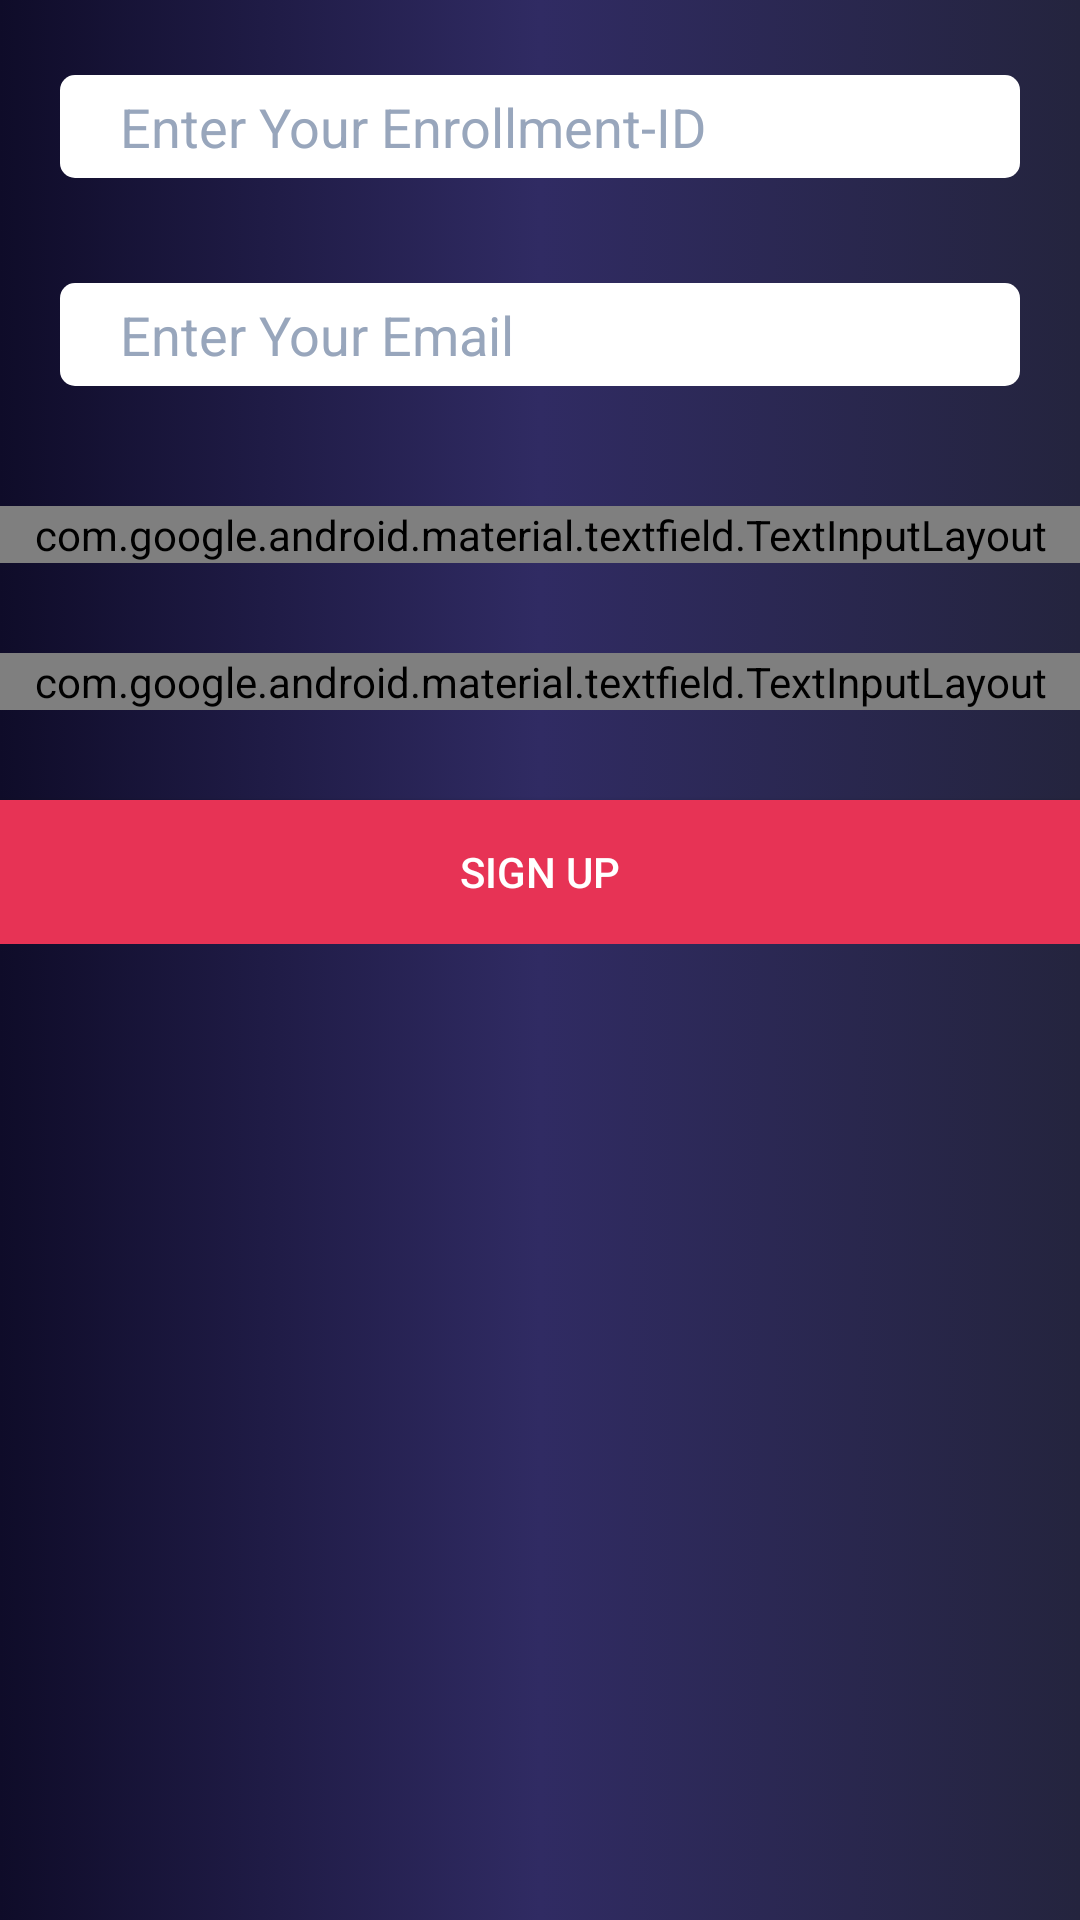

Reconstruct the res/layout file that produces this screen, plus the resources it refers to.
<!-- AndroidManifest.xml: application theme CustomAppTheme -->
<!-- res/layout/fragment_sign_up_student.xml -->
<?xml version="1.0" encoding="utf-8"?>
<ScrollView xmlns:android="http://schemas.android.com/apk/res/android"
    xmlns:tools="http://schemas.android.com/tools"
    android:layout_width="match_parent"
    android:layout_height="match_parent"
    xmlns:app="http://schemas.android.com/apk/res-auto"
    tools:context=".sign_up_student"
    android:id="@+id/sclayout"
    android:background="@drawable/bg_animation_1"
    android:orientation="vertical">

    
    <LinearLayout
        android:layout_width="match_parent"
        android:layout_height="match_parent"
        android:orientation="vertical">
        <EditText
            android:id="@+id/enroll"
            android:layout_width="match_parent"
            android:layout_height="wrap_content"
            android:textSize="18dp"
            android:paddingBottom="5dp"
            android:layout_marginTop="25dp"
            android:paddingTop="5dp"
            android:paddingLeft="20dp"
            android:hint="Enter Your Enrollment-ID"
            android:layout_marginRight="20dp"
            android:layout_marginLeft="20dp"
            android:textColorHint="#98a6bc"
            android:inputType="number"
            android:textColor="#E73355"
            android:background="@drawable/white_rectangle"/>

        <EditText
            android:id="@+id/email"
            android:layout_width="match_parent"
            android:layout_height="wrap_content"
            android:textSize="18dp"
            android:paddingBottom="5dp"
            android:layout_marginTop="35dp"
            android:paddingTop="5dp"
            android:paddingLeft="20dp"
            android:hint="Enter Your Email"
            android:layout_marginRight="20dp"
            android:layout_marginLeft="20dp"
            android:textColorHint="#98a6bc"
            android:inputType="textEmailAddress"
            android:textColor="#E73355"
            android:background="@drawable/white_rectangle"
            android:layout_marginBottom="40dp"/>


        <android.support.design.widget.TextInputLayout
            android:layout_width="match_parent"
            android:layout_height="wrap_content"
            app:passwordToggleDrawable="@drawable/visibleornotvisible"
            app:passwordToggleTint="#E73355"
            app:passwordToggleEnabled="true"
            app:hintEnabled="false">
            <EditText
                android:id="@+id/password"
                android:layout_width="match_parent"
                android:layout_height="wrap_content"
                android:textSize="18dp"
                android:paddingBottom="5dp"
                android:paddingTop="5dp"
                android:paddingLeft="20dp"
                android:hint="Enter Your Password"
                android:layout_marginRight="20dp"
                android:layout_marginLeft="20dp"
                android:textColorHint="#98a6bc"
                android:inputType="textPassword"
                android:textColor="#E73355"
                android:background="@drawable/white_rectangle"
                />
        </android.support.design.widget.TextInputLayout>
        <android.support.design.widget.TextInputLayout
            android:layout_width="match_parent"
            android:layout_height="wrap_content"
            app:passwordToggleDrawable="@drawable/visibleornotvisible"
            app:passwordToggleTint="#E73355"
            android:layout_marginTop="30dp"
            app:passwordToggleEnabled="true"
            app:hintEnabled="false"
            >
            <EditText
                android:id="@+id/confirmpassword1"
                android:layout_width="match_parent"
                android:layout_height="wrap_content"
                android:textSize="18dp"
                android:paddingBottom="5dp"
                android:paddingTop="5dp"
                android:paddingLeft="20dp"
                android:hint="Enter Confirmed Password"
                android:layout_marginRight="20dp"
                android:layout_marginLeft="20dp"
                android:textColorHint="#98a6bc"
                android:inputType="textPassword"
                android:textColor="#E73355"
                android:background="@drawable/white_rectangle"/>
        </android.support.design.widget.TextInputLayout>

        <Button
            android:id="@+id/signupbuttonfrag"
            android:layout_width="match_parent"
            android:layout_height="wrap_content"
            android:layout_marginTop="30dp"
            android:background="#E73355"
            android:text="Sign Up"
            android:textColor="@color/whiteTextcolor" />

        <ProgressBar
            android:id="@+id/pb"
            android:layout_marginTop="20dp"
            style="?android:attr/progressBarStyle"
            android:layout_width="match_parent"
            android:layout_height="wrap_content"
            android:visibility="gone"
            />
    </LinearLayout>

</ScrollView>
<!-- resources referenced by this layout -->
<resources>
  <color name="whiteTextcolor">#FFFFFF</color>
  <!-- drawable bg_animation_1 (drawable) -->
  <?xml version="1.0" encoding="utf-8"?>
  <animation-list xmlns:android="http://schemas.android.com/apk/res/android">
      <item
          android:drawable="@drawable/first_darkgradient"
          android:duration="4500"/>
      <item
          android:drawable="@drawable/second_darkgradient"
          android:duration="4500"/>
      <item
          android:drawable="@drawable/third_darkgradient"
          android:duration="4500"/>
  </animation-list>
  <!-- drawable visibleornotvisible (drawable) -->
  <?xml version="1.0" encoding="utf-8"?>
  <selector xmlns:android="http://schemas.android.com/apk/res/android">
  <item android:drawable="@drawable/visiblepassword" android:state_checked="false"/>
      <item android:drawable="@drawable/ic_visibility_off_black_24dp" android:state_checked="true"/>
  </selector>
  <!-- drawable white_rectangle (drawable) -->
  <?xml version="1.0" encoding="utf-8"?>
  <shape xmlns:android="http://schemas.android.com/apk/res/android"
      android:shape="rectangle">
  <stroke android:color="@color/whiteTextcolor"/>
  <solid android:color="@color/whiteTextcolor"/>
      <corners android:radius="5dp"/>
  </shape>
  <style name="CustomAppTheme" parent="Theme.AppCompat.Light.NoActionBar">
          <item name="android:textColorPrimaryDisableOnly">#E6E6FA</item>
          <item name="colorAccent">#48D1CC</item>
      </style>
  <!-- drawable first_darkgradient (drawable) -->
  <?xml version="1.0" encoding="utf-8"?>
  <shape xmlns:android="http://schemas.android.com/apk/res/android">
      <gradient
          android:startColor="#0f0c29"
          android:centerColor="#302b63"
          android:endColor="#24243e"/>
  </shape>
  <!-- drawable second_darkgradient (drawable) -->
  <?xml version="1.0" encoding="utf-8"?>
  <shape xmlns:android="http://schemas.android.com/apk/res/android">
      <gradient
          android:startColor="#4b6cb7"
          android:endColor="#182848"/>
  </shape>
  <!-- drawable third_darkgradient (drawable) -->
  <?xml version="1.0" encoding="utf-8"?>
  <shape xmlns:android="http://schemas.android.com/apk/res/android">
      <gradient
          android:startColor="#2b5876"
          android:endColor="#4e4376"/>
  </shape>
</resources>
